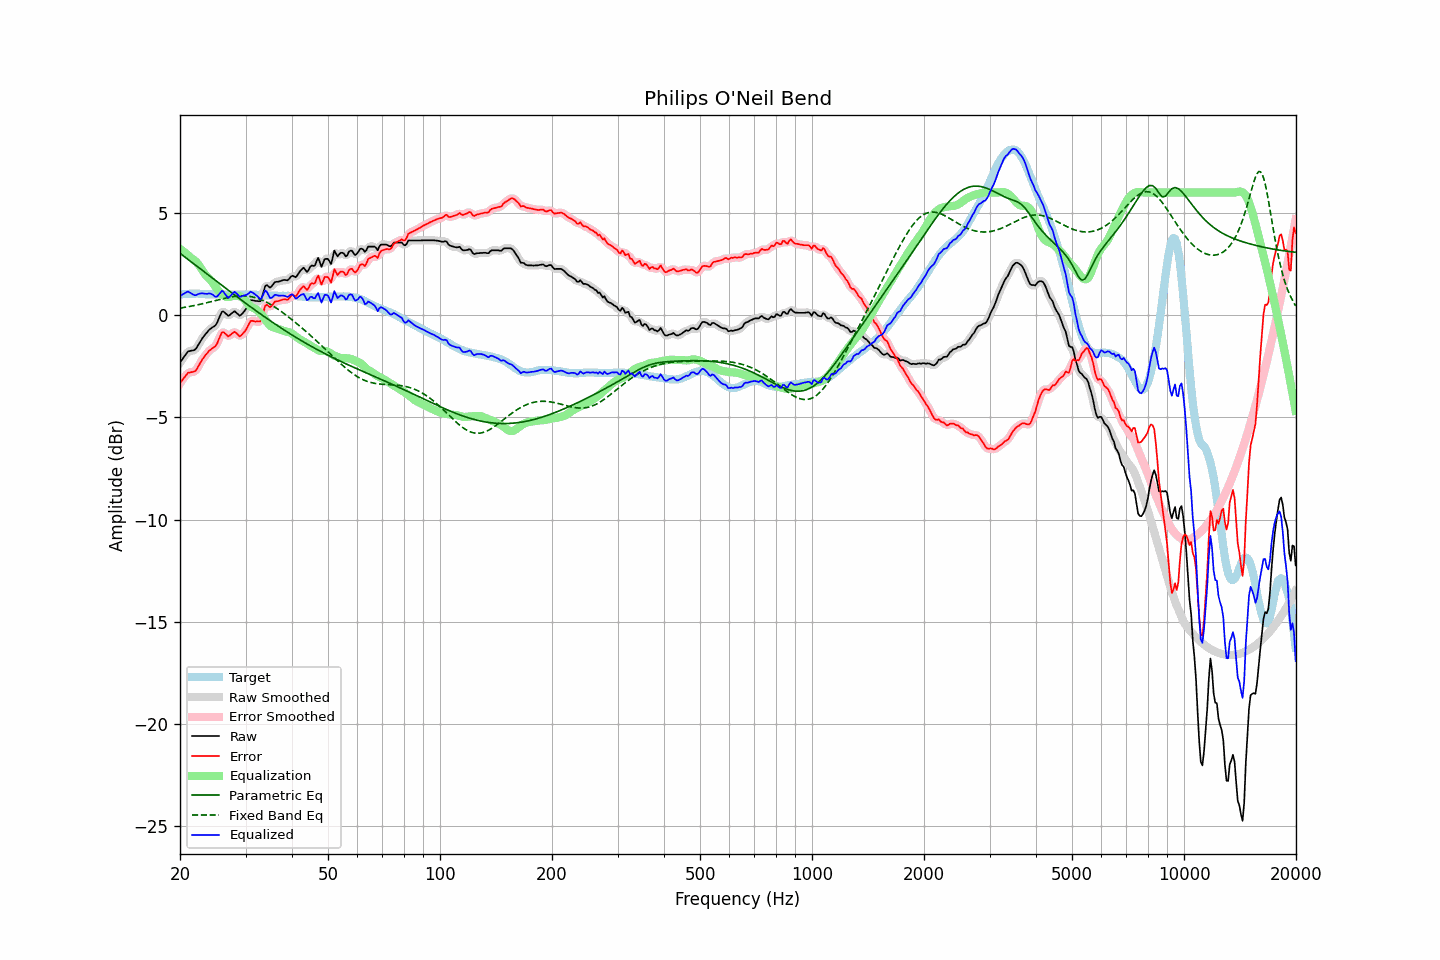

The file beside this chart, header and first rows:
frequency, raw, error, smoothed, error_smoothed, equalization, parametric_eq, fixed_band_eq, equalized_raw, equalized_smoothed, target
20.00, -2.32, -3.33, -2.33, -3.34, 3.25, 3.03, 0.35, 0.93, 0.92, 1.01
20.20, -2.21, -3.23, -2.20, -3.22, 3.19, 2.97, 0.36, 0.98, 0.99, 1.02
20.40, -2.10, -3.13, -2.08, -3.11, 3.13, 2.91, 0.37, 1.03, 1.04, 1.03
20.61, -1.99, -3.02, -1.98, -3.01, 3.07, 2.85, 0.39, 1.08, 1.09, 1.03
20.81, -1.88, -2.92, -1.88, -2.91, 3.00, 2.79, 0.40, 1.13, 1.13, 1.04
21.02, -1.78, -2.82, -1.80, -2.84, 2.93, 2.73, 0.41, 1.16, 1.14, 1.04
21.23, -1.76, -2.81, -1.75, -2.80, 2.87, 2.67, 0.43, 1.11, 1.11, 1.05
21.44, -1.74, -2.78, -1.74, -2.78, 2.80, 2.61, 0.44, 1.06, 1.06, 1.05
21.66, -1.73, -2.77, -1.73, -2.78, 2.74, 2.55, 0.46, 1.02, 1.01, 1.05
21.87, -1.71, -2.75, -1.69, -2.75, 2.68, 2.49, 0.47, 0.98, 0.99, 1.05
22.09, -1.63, -2.69, -1.62, -2.68, 2.61, 2.43, 0.49, 0.98, 0.99, 1.06
22.31, -1.50, -2.56, -1.51, -2.57, 2.53, 2.37, 0.51, 1.02, 1.01, 1.06
22.54, -1.38, -2.43, -1.38, -2.43, 2.42, 2.31, 0.52, 1.05, 1.05, 1.05
22.76, -1.25, -2.28, -1.25, -2.29, 2.31, 2.25, 0.54, 1.06, 1.06, 1.04
22.99, -1.12, -2.15, -1.12, -2.16, 2.19, 2.19, 0.56, 1.07, 1.06, 1.04
23.22, -1.02, -2.05, -1.02, -2.05, 2.07, 2.13, 0.58, 1.05, 1.05, 1.04
23.45, -0.92, -1.94, -0.91, -1.94, 1.96, 2.07, 0.60, 1.05, 1.05, 1.02
23.69, -0.83, -1.85, -0.82, -1.85, 1.87, 2.01, 0.62, 1.04, 1.05, 1.02
23.92, -0.73, -1.75, -0.74, -1.76, 1.79, 1.95, 0.64, 1.07, 1.06, 1.02
24.16, -0.67, -1.69, -0.66, -1.69, 1.72, 1.89, 0.66, 1.05, 1.05, 1.02
24.40, -0.61, -1.63, -0.61, -1.63, 1.63, 1.82, 0.68, 1.02, 1.01, 1.02
24.65, -0.56, -1.58, -0.57, -1.59, 1.52, 1.76, 0.70, 0.96, 0.96, 1.02
24.89, -0.50, -1.53, -0.49, -1.51, 1.40, 1.70, 0.72, 0.90, 0.92, 1.02
25.14, -0.38, -1.40, -0.37, -1.38, 1.29, 1.64, 0.73, 0.91, 0.92, 1.02
25.39, -0.19, -1.20, -0.19, -1.21, 1.19, 1.58, 0.75, 0.99, 1.00, 1.01
25.65, -0.02, -1.03, -0.01, -1.02, 1.10, 1.52, 0.77, 1.08, 1.09, 1.01
25.91, 0.16, -0.85, 0.12, -0.89, 1.03, 1.46, 0.79, 1.19, 1.15, 1.01
26.16, 0.18, -0.83, 0.16, -0.84, 0.97, 1.40, 0.81, 1.15, 1.14, 1.01
26.43, 0.11, -0.89, 0.12, -0.89, 0.92, 1.34, 0.83, 1.04, 1.04, 1.01
26.69, 0.04, -0.96, 0.04, -0.96, 0.89, 1.28, 0.85, 0.94, 0.93, 1.01
26.96, -0.04, -1.04, 0.00, -1.00, 0.88, 1.22, 0.86, 0.85, 0.88, 1.01
27.23, 0.01, -0.99, 0.02, -0.99, 0.89, 1.16, 0.88, 0.91, 0.91, 1.01
27.50, 0.08, -0.92, 0.08, -0.92, 0.92, 1.10, 0.89, 1.00, 1.00, 1.00
27.77, 0.14, -0.86, 0.14, -0.86, 0.94, 1.04, 0.91, 1.08, 1.08, 1.00
28.05, 0.19, -0.81, 0.16, -0.84, 0.95, 0.99, 0.92, 1.14, 1.11, 1.00
28.33, 0.12, -0.88, 0.12, -0.88, 0.95, 0.93, 0.93, 1.08, 1.07, 1.00
28.62, 0.05, -0.95, 0.05, -0.95, 0.95, 0.87, 0.93, 1.00, 1.00, 1.00
28.90, -0.03, -1.04, 0.01, -1.00, 0.93, 0.81, 0.94, 0.90, 0.94, 1.01
29.19, 0.01, -0.99, 0.02, -0.99, 0.90, 0.75, 0.94, 0.91, 0.92, 1.01
29.48, 0.10, -0.90, 0.09, -0.93, 0.85, 0.69, 0.94, 0.95, 0.93, 1.01
29.78, 0.19, -0.82, 0.19, -0.82, 0.77, 0.63, 0.94, 0.97, 0.97, 1.02
30.08, 0.30, -0.71, 0.31, -0.70, 0.68, 0.58, 0.94, 0.98, 0.99, 1.02
30.38, 0.44, -0.57, 0.46, -0.56, 0.58, 0.52, 0.93, 1.02, 1.04, 1.01
30.68, 0.59, -0.42, 0.59, -0.42, 0.49, 0.46, 0.92, 1.08, 1.08, 1.01
30.99, 0.73, -0.28, 0.69, -0.32, 0.42, 0.40, 0.91, 1.15, 1.11, 1.01
31.30, 0.73, -0.28, 0.73, -0.28, 0.38, 0.35, 0.89, 1.11, 1.11, 1.01
31.61, 0.71, -0.29, 0.73, -0.28, 0.34, 0.29, 0.88, 1.06, 1.07, 1.01
31.93, 0.69, -0.31, 0.70, -0.30, 0.30, 0.23, 0.85, 1.00, 1.00, 1.01
32.24, 0.69, -0.30, 0.67, -0.33, 0.25, 0.18, 0.83, 0.94, 0.92, 1.00
32.57, 0.68, -0.31, 0.67, -0.32, 0.17, 0.12, 0.80, 0.86, 0.84, 0.99
32.89, 0.69, -0.31, 0.73, -0.25, 0.09, 0.06, 0.77, 0.78, 0.83, 0.99
33.22, 0.87, -0.11, 0.91, -0.07, -0.00, 0.01, 0.74, 0.87, 0.91, 0.98
33.55, 1.15, 0.17, 1.15, 0.17, -0.10, -0.05, 0.71, 1.04, 1.04, 0.98
33.89, 1.42, 0.46, 1.36, 0.39, -0.21, -0.10, 0.67, 1.21, 1.14, 0.97
34.23, 1.47, 0.51, 1.44, 0.47, -0.32, -0.16, 0.63, 1.15, 1.12, 0.96
34.57, 1.41, 0.45, 1.43, 0.47, -0.43, -0.21, 0.58, 0.99, 1.00, 0.96
34.92, 1.34, 0.38, 1.39, 0.43, -0.51, -0.27, 0.54, 0.84, 0.89, 0.96
35.27, 1.41, 0.45, 1.42, 0.47, -0.56, -0.32, 0.49, 0.85, 0.86, 0.96
35.62, 1.51, 0.56, 1.50, 0.55, -0.60, -0.37, 0.45, 0.92, 0.91, 0.96
35.97, 1.61, 0.66, 1.59, 0.63, -0.62, -0.43, 0.39, 0.99, 0.97, 0.95
... 635 more rows
